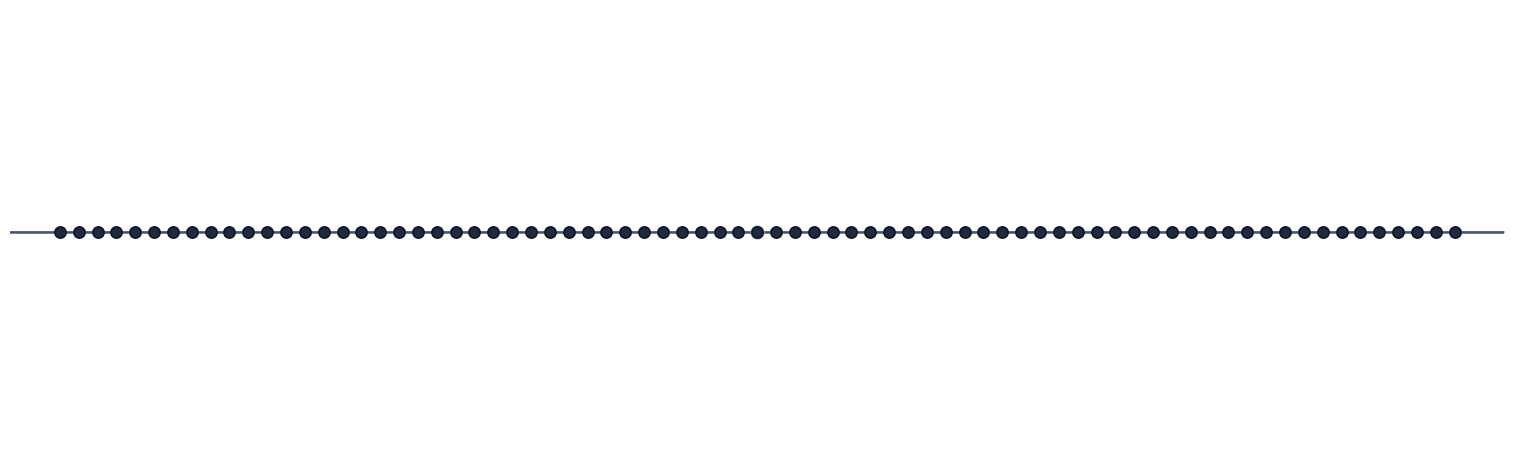

Reproduce this figure in Python. (Note: this script raises an exception after producing the figure.)
#!/usr/bin/env python3
"""
messed up figure
"""

import numpy as np
import matplotlib
matplotlib.use('Agg')
import matplotlib.pyplot as plt
import matplotlib.animation as animation

fps = 60
duration = 6.0 # saniye
total_frames = int(fps * duration)
L = 12.0
N_balls = 75
x_eq = np.linspace(0.4, L - 0.4, N_balls)
dx_eq = x_eq[1] - x_eq[0]
c = 2.4
wavelength = 2.0
k = 2 * np.pi / wavelength
omega = k * c

# Gaussian envelope
sigma = 1.3
x_start = -2.8
A_wave = 0.85 
A_disp = dx_eq * 0.42
nx_dense = 900
x_dense = np.linspace(0, L, nx_dense)

# Matplotlib
fig, ax = plt.subplots(figsize=(15, 4.5), facecolor='white', dpi=120)
fig.patch.set_facecolor('white')
ax.set_facecolor('white')
ax.set_xlim(0, L)
ax.set_ylim(-1.35, 1.35)
ax.axis('off')
ax.axhline(0, color='#E2E8F0', lw=1.5, zorder=1)
fill_red = ax.fill_between(x_dense, 0, 0, color='#EF4444', alpha=0.35, zorder=2)
fill_blue = ax.fill_between(x_dense, 0, 0, color='#3B82F6', alpha=0.35, zorder=2)
line_wave, = ax.plot(x_dense, np.zeros_like(x_dense), color='#475569', lw=1.8, zorder=3)

# Born-Oppenheimer
balls = ax.scatter(x_eq, np.zeros_like(x_eq), s=65, c='#1E293B', edgecolors='#0F172A', linewidth=1.2, zorder=5)
mid_idx = N_balls // 2
x_mid_eq = x_eq[mid_idx]
ax.plot(x_mid_eq, 0, marker='o', markersize=9, fillstyle='none', markeredgecolor='#94A3B8', markeredgewidth=1.2, ls='none', zorder=4)

plt.tight_layout(pad=0.2)

def wave_profile(x_arr, t):
    x_center = x_start + c * t
    xi = x_arr - x_center
    envelope = np.exp(- (xi**2) / (2 * sigma**2))
    return A_wave * envelope * np.cos(k * xi)

def particle_displacement(x_arr, t):
    x_center = x_start + c * t
    xi = x_arr - x_center
    envelope = np.exp(- (xi**2) / (2 * sigma**2))
    return - A_disp * envelope * np.sin(k * xi)

def update(frame):
    global fill_red, fill_blue
    t = frame / fps
    W = wave_profile(x_dense, t)
    line_wave.set_ydata(W)
    fill_red.remove()
    fill_blue.remove()
    
    W_pos = np.where(W > 0, W, 0)
    W_neg = np.where(W < 0, W, 0)
    
    fill_red = ax.fill_between(x_dense, 0, W_pos, color='#EF4444', alpha=0.32, zorder=2)
    fill_blue = ax.fill_between(x_dense, 0, W_neg, color='#3B82F6', alpha=0.32, zorder=2)
    u_vals = particle_displacement(x_eq, t)
    x_current = x_eq + u_vals
    balls.set_offsets(np.column_stack((x_current, np.zeros_like(x_current))))
    
    return line_wave, balls

anim = animation.FuncAnimation(fig, update, frames=total_frames, interval=1000/fps, blit=False)

output_mp4 = './wave_1d_ballz.mp4'
writer = animation.FFMpegWriter(fps=fps, codec='libx264', extra_args=['-pix_fmt', 'yuv420p', '-crf', '18'])
anim.save(output_mp4, writer=writer)
plt.close()
print(f"Video saved: {output_mp4}")
